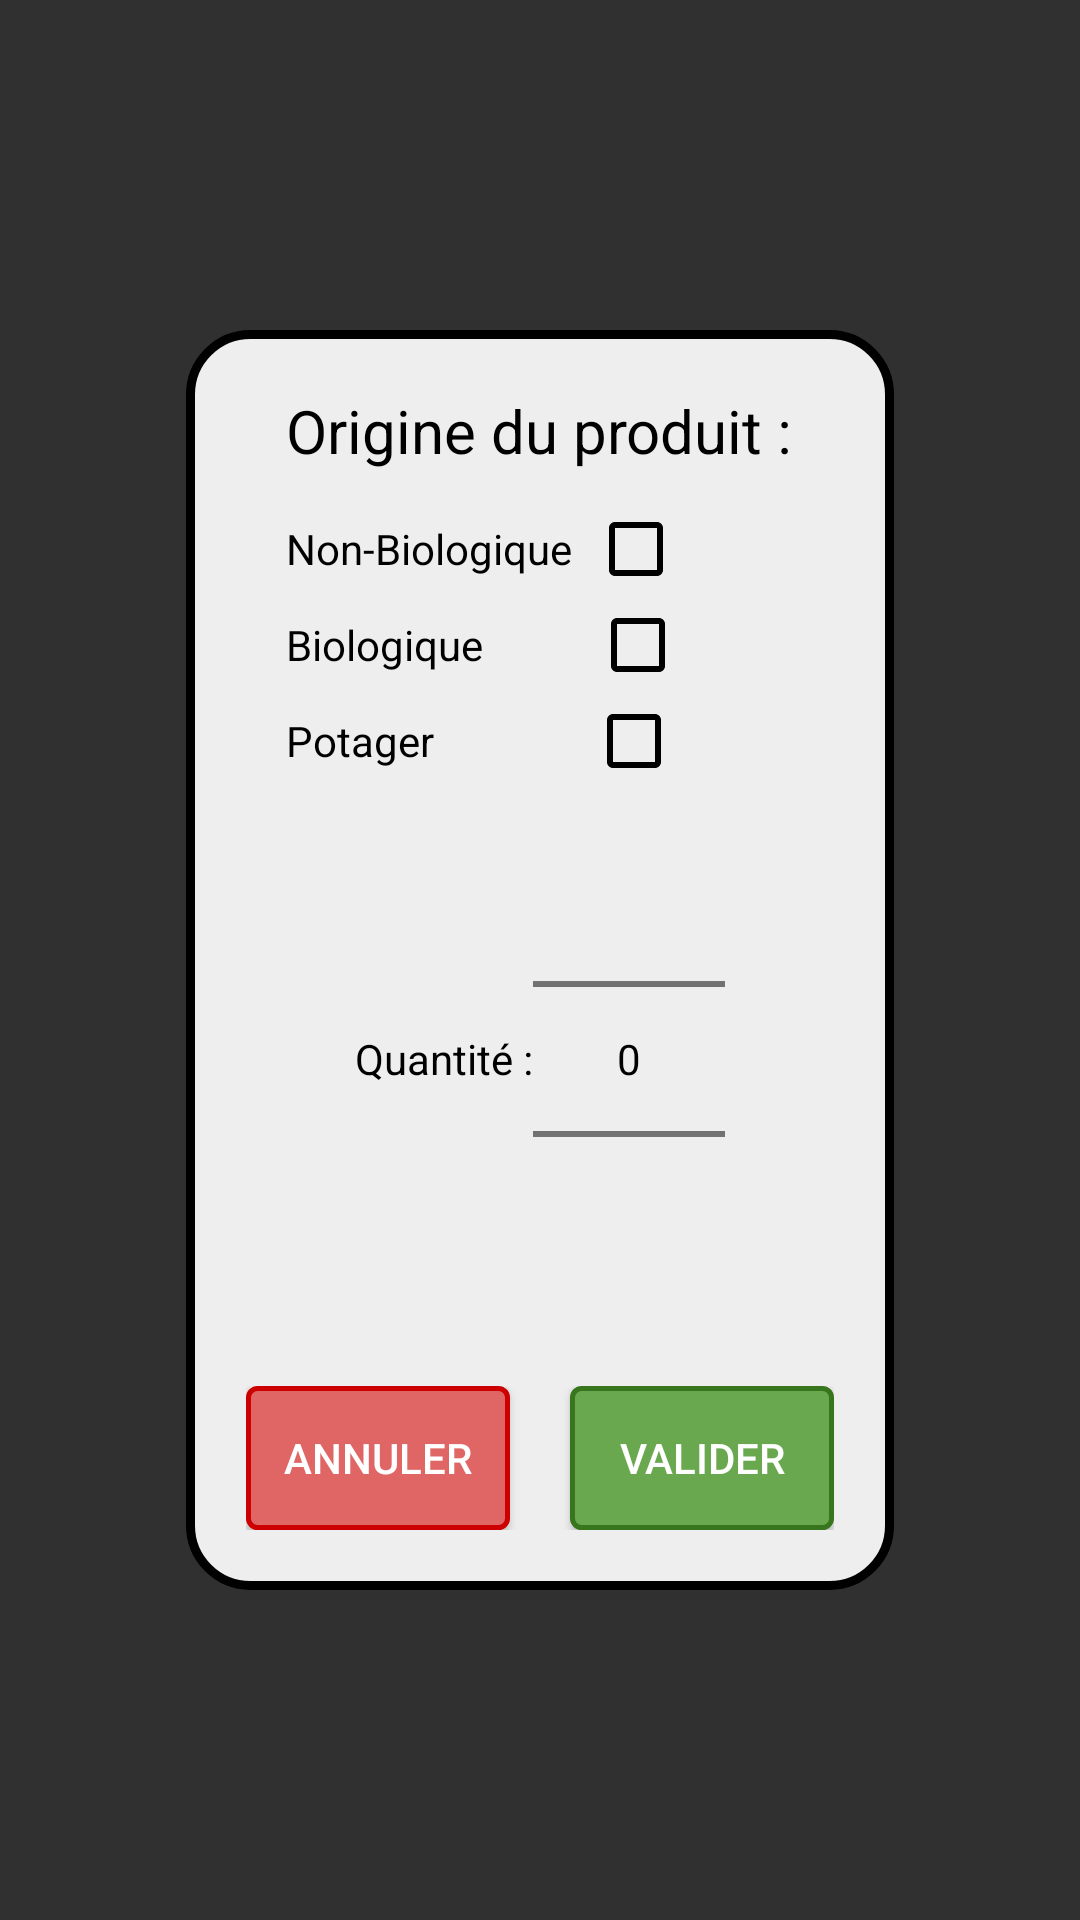

Here is an Android app screen rendered from its layout file. Give the layout XML and the strings, colors and styles it references.
<!-- AndroidManifest.xml: application theme Theme.AppCompat.NoActionBar -->
<!-- res/layout/layout_pop_up_bio.xml -->
<?xml version="1.0" encoding="utf-8"?>
<android.support.constraint.ConstraintLayout
    xmlns:android="http://schemas.android.com/apk/res/android" android:layout_width="match_parent"
    android:layout_height="match_parent">
    <LinearLayout
        android:layout_width="match_parent"
        android:layout_height="match_parent"
        android:gravity="center">

        <LinearLayout
            android:layout_width="wrap_content"
            android:layout_height="wrap_content"
            android:background="@drawable/rounded_square_pop_up"
            android:orientation="vertical"
            android:gravity="center"
            android:padding="20dp">

            <LinearLayout
                android:id="@+id/origineDuProduit"
                android:layout_width="wrap_content"
                android:layout_height="wrap_content"
                android:orientation="vertical">
            <LinearLayout
                android:layout_width="wrap_content"
                android:layout_height="wrap_content"
                android:layout_marginBottom="10dp">

                <TextView
                    android:layout_width="wrap_content"
                    android:layout_height="wrap_content"
                    android:text="@string/origine_du_produit"
                    android:textColor="@color/black"
                    android:textSize="20sp"/>

            </LinearLayout>

            <LinearLayout
                android:layout_width="match_parent"
                android:layout_height="match_parent"
                android:layout_weight="1"
                android:orientation="horizontal">

                <TextView
                    android:id="@+id/textView2"
                    android:layout_width="wrap_content"
                    android:layout_height="wrap_content"
                    android:layout_weight="1"
                    android:text="@string/non_biologique"
                    android:textColor="@color/black"/>

                <CheckBox
                    android:id="@+id/checkBoxNonBio"
                    android:layout_width="63dp"
                    android:layout_height="wrap_content"
                    android:layout_weight="1"
                    android:buttonTint="@color/black"
                    android:gravity="center"/>
            </LinearLayout>

            <LinearLayout
                android:layout_width="match_parent"
                android:layout_height="match_parent"
                android:layout_weight="1"
                android:orientation="horizontal">

                <TextView
                    android:id="@+id/textView3"
                    android:layout_width="wrap_content"
                    android:layout_height="wrap_content"
                    android:layout_weight="1"
                    android:text="@string/biologique"
                    android:textColor="@color/black"/>

                <CheckBox
                    android:id="@+id/checkBoxBio"
                    android:layout_width="wrap_content"
                    android:layout_height="wrap_content"
                    android:layout_weight="1"
                    android:buttonTint="@color/black"
                    android:gravity="center"/>
            </LinearLayout>

            <LinearLayout
                android:layout_width="match_parent"
                android:layout_height="match_parent"
                android:layout_weight="1"
                android:orientation="horizontal">

                <TextView
                    android:id="@+id/textView4"
                    android:layout_width="wrap_content"
                    android:layout_height="wrap_content"
                    android:layout_weight="1"
                    android:text="@string/potager"
                    android:textColor="@color/black"/>

                <CheckBox
                    android:id="@+id/checkBoxPotager"
                    android:layout_width="18dp"
                    android:layout_height="wrap_content"
                    android:layout_weight="1"
                    android:buttonTint="@color/black"
                    android:gravity="center" />

            </LinearLayout>
            </LinearLayout>


            <LinearLayout
                android:id="@+id/quantite"
                android:layout_width="wrap_content"
                android:layout_height="wrap_content"
                android:orientation="horizontal"
                android:gravity="center">


                <TextView
                    android:layout_width="wrap_content"
                    android:layout_height="wrap_content"
                    android:text="@string/quantit"
                    android:textColor="@color/black"/>

                <NumberPicker
                    android:id="@+id/nbPickerQuantite"
                    android:layout_width="wrap_content"
                    android:layout_height="wrap_content"
                    android:theme="@style/AppTheme.Picker"/>


            </LinearLayout>

            <LinearLayout
                android:layout_width="wrap_content"
                android:layout_height="wrap_content">
                <TextView
                    android:id="@+id/textErrorBio"
                    android:layout_width="wrap_content"
                    android:layout_height="wrap_content"
                    android:textColor="@color/darkRed"/>
            </LinearLayout>

            <LinearLayout
                android:layout_height="wrap_content"
                android:layout_width="wrap_content"
                android:gravity="center">

                <Button
                    android:id="@+id/buttonAnnulerBio"
                    android:layout_width="wrap_content"
                    android:layout_height="wrap_content"
                    android:background="@drawable/red_button_border"
                    android:text="@string/strCancel" />

                <Space
                    android:layout_width="20dp"
                    android:layout_height="1dp"
                    android:layout_weight="1"/>

                <Button
                    android:id="@+id/buttonValidateBio"
                    android:layout_width="wrap_content"
                    android:layout_height="wrap_content"
                    android:background="@drawable/green_button_border"
                    android:text="@string/strValider" />

            </LinearLayout>

        </LinearLayout>
    </LinearLayout>

</android.support.constraint.ConstraintLayout>
<!-- resources referenced by this layout -->
<resources>
  <color name="black">#000000</color>
  <color name="darkRed">#cc0000</color>
  <!-- drawable green_button_border (drawable) -->
  <?xml version="1.0" encoding="utf-8"?>
      <shape xmlns:android="http://schemas.android.com/apk/res/android"
          android:shape="rectangle">
          <gradient android:startColor="@color/lightGreen"
              android:endColor="@color/lightGreen"
              android:angle="270" />
          <corners android:radius="3dp" />
          <stroke android:width="5px" android:color="@color/darkGreen" />
      </shape>
  <!-- drawable red_button_border (drawable-xxhdpi) -->
  <?xml version="1.0" encoding="utf-8"?>
      <shape xmlns:android="http://schemas.android.com/apk/res/android"
          android:shape="rectangle">
          <gradient android:startColor="@color/lightRed"
              android:endColor="@color/lightRed"
              android:angle="270" />
          <corners android:radius="3dp" />
          <stroke android:width="5px" android:color="@color/darkRed" />
      </shape>
  <!-- drawable rounded_square_pop_up (drawable) -->
  <?xml version="1.0" encoding="utf-8"?>
  <shape xmlns:android="http://schemas.android.com/apk/res/android"
      android:shape="rectangle" >
  
      <solid android:color="@color/lightGrey" />
      <stroke android:width="3dp" android:color="@color/black" />
      <corners
          android:bottomLeftRadius="20dp"
          android:bottomRightRadius="20dp"
          android:topLeftRadius="20dp"
          android:topRightRadius="20dp" />
  
  </shape>
  <string name="biologique">Biologique</string>
  <string name="non_biologique">Non-Biologique</string>
  <string name="origine_du_produit">Origine du produit :</string>
  <string name="potager">Potager</string>
  <string name="quantit">Quantité :</string>
  <string name="strCancel">Annuler</string>
  <string name="strValider">Valider</string>
  <style name="AppTheme.Picker" parent="Theme.AppCompat.Light.NoActionBar">
          <item name="android:textColorPrimary">@android:color/black</item>
      </style>
  <color name="lightGreen">#6aa84f</color>
  <color name="darkGreen">#38761d</color>
  <color name="lightRed">#e06666</color>
  <color name="lightGrey">#eeeeee</color>
</resources>
